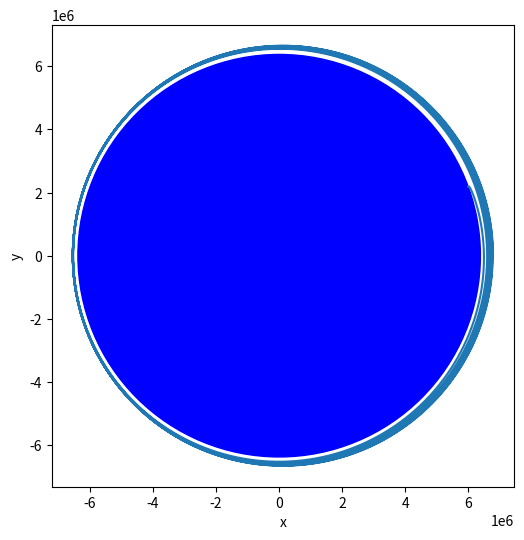
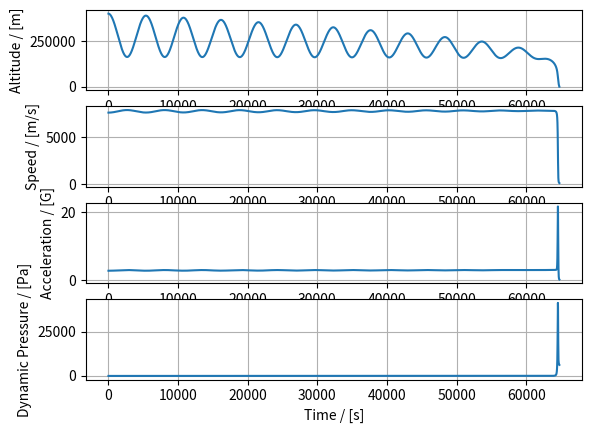

These figures' Python source, in order:
import matplotlib.pyplot as plt
from matplotlib.patches import Circle
import math

tList   = [] # Time
xList   = [] # x
yList   = [] # y
vList   = [] # v
aList   = [] # a
hList   = [] # Height above Earth surface
TList   = [] # Temperature
pList   = [] # (Static) Pressure
qList   = [] # Dynamic Pressure
taList  = [] # True Anomaly
rhoList = [] # Density

# Init
G    = 6.67e-11 	# Gravitational constant

# Sun
MSun = 1.989e30
RSun = 696000000

# Earth
MEarth = 5.976e24
REarth = 6378000
DEarth = 149.6e9

# Mars
MMars = 6.4171e23
RMars = 3396200
DMars = 227.92e9

# Central object
M = MEarth
R = REarth
D = DEarth

t    = 0
y    = 0
ta   = 0
vx   = 0
done = False
i    = 0
SOI  = D*(M/MSun)**(2/5) # Gravitational Sphere of Influence - for escape determination

lastTa = ta
numberOfOrbits = 0

m     = 4200        # Mass of satellite, Dragon spacecraft m=4200

A     = math.pi * (3.7/2)**2 # Cross section area of spacecraft, Dragon spacecraft Ø=3.7 m
Cd    = 0.65 # Aerodynamic drag coefficient
h     = 400000		# Initial orbit height
v     = 7600		# Initial satellite orbit velocity
r     = R + h
x     = r
vy    = v
g0    = math.sqrt(G*M/R**2)
dt    = 1 # Time step in seconds

apoapsis  = False
periapsis = False
r_old = r

print("Start distance ",r/1000," km")

while not done:

	if not apoapsis and not periapsis:
		if r<r_old:
			apoapsis=True
		if r>r_old:
			periapsis=True

	if periapsis and not apoapsis and r<r_old:
		print("Orbit " , numberOfOrbits , "apoapsis " , ("%.0f" % (r/1000)) , " km (h =",("%.0f" % ((r-R)/1000))," km)")
		apoapsis  = True
		periapsis = False

	if apoapsis and not periapsis and r>r_old:
		print("Orbit " , numberOfOrbits , "periapsis" , ("%.0f" % (r/1000)) , " km (h =",("%.0f" % ((r-R)/1000))," km), arg. of periapsis=",("%.2f" % (math.degrees(ta)))," deg")
		apoapsis  = False
		periapsis = True
		numberOfOrbits = numberOfOrbits + 1

	if numberOfOrbits > 100:
		done = True

	if r < R:
		print("Impact speed:   " , ("%.2f" % (v)) , " m/s")
		done = True

	if r > SOI:
		print("Escape speed:   " , ("%.2f" % (v)) , " m/s")
		done = True

	t = i*dt
	
	# Gravity
	g = -G*M/r**2

	# Modified gravity from general relativity - from http://farside.ph.utexas.edu/teaching/336k/Newtonhtml/node116.html
	#g = -G*M/r**2 - 3 * G * M * ( 3.3e23*r**2*() )**2 / (299792458**2*r**4)

	# Atmosphere density

	# Earth
	# https://physics.stackexchange.com/questions/121809/why-e-in-the-formula-for-air-density
	rho = 1.1225 * math.e**(h*-0.0001)

	# Mars
	# https://www.grc.nasa.gov/www/k-12/airplane/atmosmrm.html
	#rho = 0.014517 * math.e**(h*-0.000073385)

	# Velocity
	v = math.sqrt(vx**2+vy**2)

	# Dynamic pressure
	q = 0.5 * rho * v**2

	# Drag
	D = -q * Cd * A
	Dx = D * vx/v
	Dy = D * vy/v

	# Gravity
	gx = g * math.cos(ta)
	gy = g * math.sin(ta)

	# Acceleration
	ax = gx + Dx/m
	ay = gy + Dy/m

	# Velocity
	vx = vx + ax*dt
	vy = vy + ay*dt

	# Position
	x = x + vx*dt
	y = y + vy*dt

	r_old = r
	r = (x**2+y**2)**0.5
	h = r - R
	
	# True Anomaly
	lastTa = ta
	ta = math.atan2(y,x)
	if ta < 0:
		ta = ta + 2*math.pi

	# Flight Path Angle
	fpa = math.atan2(vy,vx) - ta - math.pi/2

	a = math.sqrt(ax**2+ay**2)

	# Append to lists
	tList.append(t)
	xList.append(x)
	yList.append(y)
	hList.append(h)
	aList.append(a/g0)
	vList.append(v)
	qList.append(q)
	taList.append(math.degrees(ta))

	i = i + 1

#print("Orbital period:    " , ("%.2f" % (t/3600)) , " hours")
#print("Perigee height:    " , ("%.2f" % ( ( min( [ max(xList) , -min(xList) ] ) - R ) / 1000 ) ) , " km")
#print("Apogee height:     " , ("%.2f" % ( ( max( [ max(xList) , -min(xList) ] ) - R ) / 1000 ) ) , " km")
print("Max. acceleration: " , ("%.2f" % ( ( max( aList )) ) ) , " G")

# Planet
f, ax = plt.subplots(figsize=(6, 6))
circle = Circle((0,0),R,color='#0000FF')
ax.add_patch(circle)

# Orbit
plt.figure(1)
plt.plot(xList,yList)
plt.xlabel('x')
plt.ylabel('y')
plt.grid(False)
plt.axis('scaled')

# Graphs
plt.figure(2)

plt.subplot(411)
plt.plot(tList,hList)
plt.ylabel('Altitude / [m]')
plt.grid(True)

plt.subplot(412)
plt.plot(tList,vList)
plt.ylabel('Speed / [m/s]')
plt.grid(True)

plt.subplot(413)
plt.plot(tList,aList)
plt.ylabel('Acceleration / [G]')
plt.grid(True)

plt.subplot(414)
plt.plot(tList,qList)
plt.xlabel('Time / [s]')
plt.ylabel('Dynamic Pressure / [Pa]')
plt.grid(True)

plt.show()
